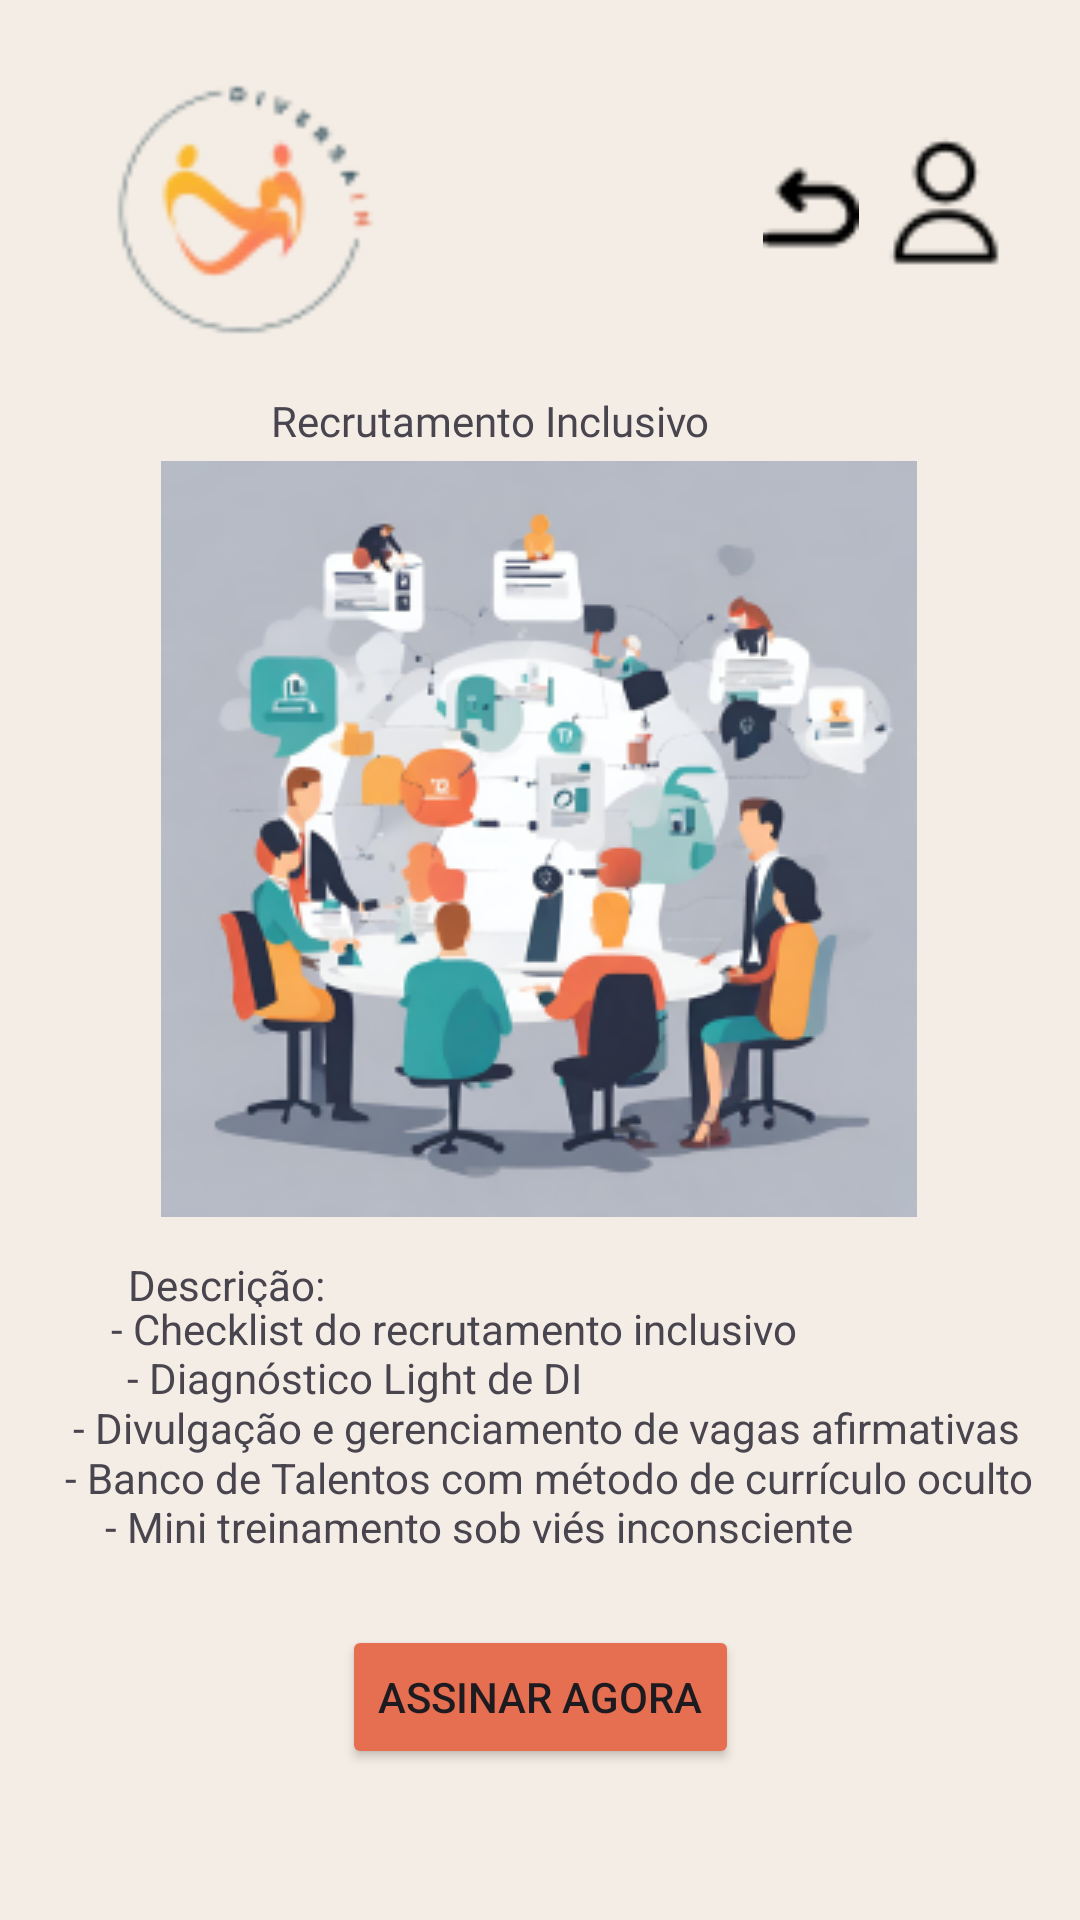

Reconstruct the res/layout file that produces this screen, plus the resources it refers to.
<!-- AndroidManifest.xml: application theme Theme.TelasDiversain -->
<!-- res/layout/activity_recrutamento_inclusivo.xml -->
<?xml version="1.0" encoding="utf-8"?>
<androidx.constraintlayout.widget.ConstraintLayout xmlns:android="http://schemas.android.com/apk/res/android"
    xmlns:app="http://schemas.android.com/apk/res-auto"
    xmlns:tools="http://schemas.android.com/tools"
    android:id="@+id/main"
    android:layout_width="match_parent"
    android:layout_height="match_parent"
    android:background="#F4EDE5"
    tools:context=".recrutamento_inclusivo">

    <ImageView
        android:id="@+id/imageView4"
        android:layout_width="wrap_content"
        android:layout_height="wrap_content"
        app:layout_constraintBottom_toBottomOf="parent"
        app:layout_constraintEnd_toEndOf="parent"
        app:layout_constraintHorizontal_bias="0.496"
        app:layout_constraintStart_toStartOf="parent"
        app:layout_constraintTop_toTopOf="parent"
        app:layout_constraintVertical_bias="0.396"
        app:srcCompat="@drawable/recrutamentoinclusivo_1" />

    <ImageView
        android:id="@+id/imageView2"
        android:layout_width="32dp"
        android:layout_height="41dp"
        app:layout_constraintBottom_toBottomOf="parent"
        app:layout_constraintEnd_toEndOf="parent"
        app:layout_constraintHorizontal_bias="0.775"
        app:layout_constraintStart_toStartOf="parent"
        app:layout_constraintTop_toTopOf="parent"
        app:layout_constraintVertical_bias="0.081"
        app:srcCompat="@drawable/voltar_8" />

    <ImageView
        android:id="@+id/imageView"
        android:layout_width="107dp"
        android:layout_height="95dp"
        app:layout_constraintBottom_toBottomOf="parent"
        app:layout_constraintEnd_toEndOf="parent"
        app:layout_constraintHorizontal_bias="0.115"
        app:layout_constraintStart_toStartOf="parent"
        app:layout_constraintTop_toTopOf="parent"
        app:layout_constraintVertical_bias="0.04"
        app:srcCompat="@drawable/image_19" />

    <ImageView
        android:id="@+id/imageView3"
        android:layout_width="46dp"
        android:layout_height="46dp"
        app:layout_constraintBottom_toBottomOf="parent"
        app:layout_constraintEnd_toEndOf="parent"
        app:layout_constraintHorizontal_bias="0.931"
        app:layout_constraintStart_toStartOf="parent"
        app:layout_constraintTop_toTopOf="parent"
        app:layout_constraintVertical_bias="0.075"
        app:srcCompat="@drawable/_092564_about_mobile_ui_profile_ui_user_website_114033_2" />

    <TextView
        android:id="@+id/RecrutamentoInclusivo"
        android:layout_width="178dp"
        android:layout_height="64dp"
        android:fontFamily="@font/karla"
        android:rotationX="0"
        android:text="Recrutamento Inclusivo"
        app:layout_constraintBottom_toBottomOf="parent"
        app:layout_constraintEnd_toEndOf="parent"
        app:layout_constraintHorizontal_bias="0.497"
        app:layout_constraintStart_toStartOf="parent"
        app:layout_constraintTop_toTopOf="parent"
        app:layout_constraintVertical_bias="0.227" />

    <Button
        android:id="@+id/button"
        android:layout_width="wrap_content"
        android:layout_height="wrap_content"
        android:backgroundTint="#E76F51"
        android:text="Assinar agora"
        app:layout_constraintBottom_toBottomOf="parent"
        app:layout_constraintEnd_toEndOf="parent"
        app:layout_constraintStart_toStartOf="parent"
        app:layout_constraintTop_toTopOf="parent"
        app:layout_constraintVertical_bias="0.915" />

    <TextView
        android:id="@+id/textView"
        android:layout_width="91dp"
        android:layout_height="17dp"
        android:text="Descrição:"
        app:layout_constraintBottom_toBottomOf="parent"
        app:layout_constraintEnd_toEndOf="parent"
        app:layout_constraintHorizontal_bias="0.159"
        app:layout_constraintStart_toStartOf="parent"
        app:layout_constraintTop_toTopOf="parent"
        app:layout_constraintVertical_bias="0.672" />

    <TextView
        android:id="@+id/textView2"
        android:layout_width="wrap_content"
        android:layout_height="wrap_content"
        android:text="- Checklist do recrutamento inclusivo"
        app:layout_constraintBottom_toBottomOf="parent"
        app:layout_constraintEnd_toEndOf="parent"
        app:layout_constraintHorizontal_bias="0.281"
        app:layout_constraintStart_toStartOf="parent"
        app:layout_constraintTop_toTopOf="parent"
        app:layout_constraintVertical_bias="0.698" />

    <TextView
        android:id="@+id/textView3"
        android:layout_width="wrap_content"
        android:layout_height="wrap_content"
        android:text="- Diagnóstico Light de DI"
        app:layout_constraintBottom_toBottomOf="parent"
        app:layout_constraintEnd_toEndOf="parent"
        app:layout_constraintHorizontal_bias="0.203"
        app:layout_constraintStart_toStartOf="parent"
        app:layout_constraintTop_toTopOf="parent"
        app:layout_constraintVertical_bias="0.724" />

    <TextView
        android:id="@+id/textView4"
        android:layout_width="wrap_content"
        android:layout_height="wrap_content"
        android:text="- Divulgação e gerenciamento de vagas afirmativas"
        app:layout_constraintBottom_toBottomOf="parent"
        app:layout_constraintEnd_toEndOf="parent"
        app:layout_constraintHorizontal_bias="0.548"
        app:layout_constraintStart_toStartOf="parent"
        app:layout_constraintTop_toTopOf="parent"
        app:layout_constraintVertical_bias="0.751" />

    <TextView
        android:id="@+id/textView5"
        android:layout_width="wrap_content"
        android:layout_height="wrap_content"
        android:text="- Banco de Talentos com método de currículo oculto"
        app:layout_constraintBottom_toBottomOf="parent"
        app:layout_constraintEnd_toEndOf="parent"
        app:layout_constraintHorizontal_bias="0.586"
        app:layout_constraintStart_toStartOf="parent"
        app:layout_constraintTop_toTopOf="parent"
        app:layout_constraintVertical_bias="0.778" />

    <TextView
        android:id="@+id/textView6"
        android:layout_width="wrap_content"
        android:layout_height="wrap_content"
        android:text="- Mini treinamento sob viés inconsciente"
        app:layout_constraintBottom_toBottomOf="parent"
        app:layout_constraintEnd_toEndOf="parent"
        app:layout_constraintHorizontal_bias="0.318"
        app:layout_constraintStart_toStartOf="parent"
        app:layout_constraintTop_toTopOf="parent"
        app:layout_constraintVertical_bias="0.804" />

</androidx.constraintlayout.widget.ConstraintLayout>
<!-- resources referenced by this layout -->
<resources>
  <!-- drawable _092564_about_mobile_ui_profile_ui_user_website_114033_2: png bitmap (drawable, 584 bytes) -->
  <!-- drawable image_19: png bitmap (drawable, 3776 bytes) -->
  <!-- drawable recrutamentoinclusivo_1: png bitmap (drawable, 73358 bytes) -->
  <!-- drawable voltar_8: png bitmap (drawable, 383 bytes) -->
  <style name="Theme.TelasDiversain" parent="Base.Theme.TelasDiversain" />
  <style name="Base.Theme.TelasDiversain" parent="Theme.Material3.DayNight.NoActionBar">
          
          
      </style>
</resources>
